11-way image classification set "datasets" from GitHub (Bangsenjata/AI-Detect-FruitVegetable); label vocabulary: Brokoli, Terong, Wortel, anggur, apel, brokoli, jeruk, manggis, pisang, terong, wortel.

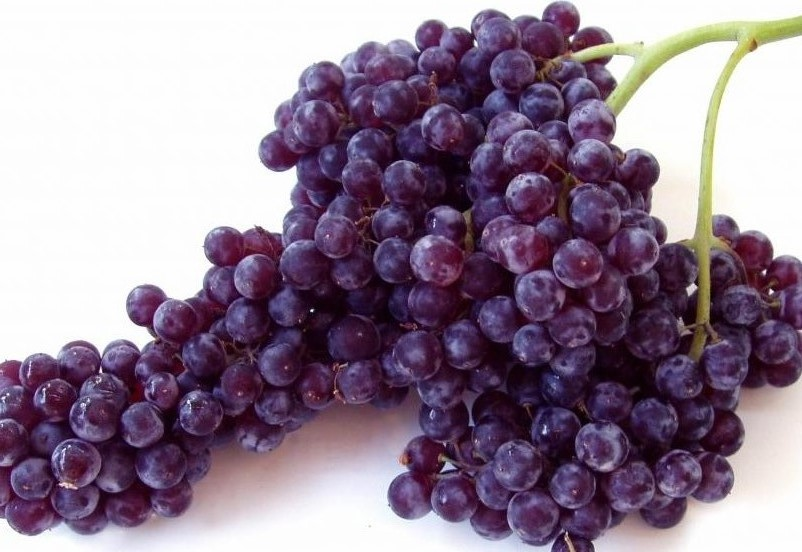
Label: anggur

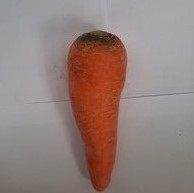
Label: Wortel

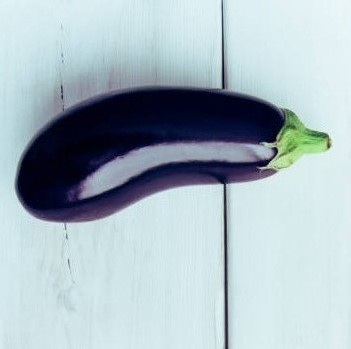
Label: Terong

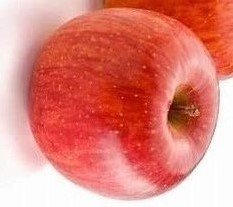
Label: apel

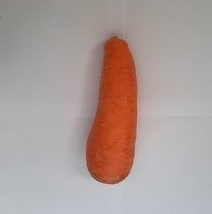
Label: wortel

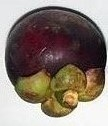
Label: manggis
